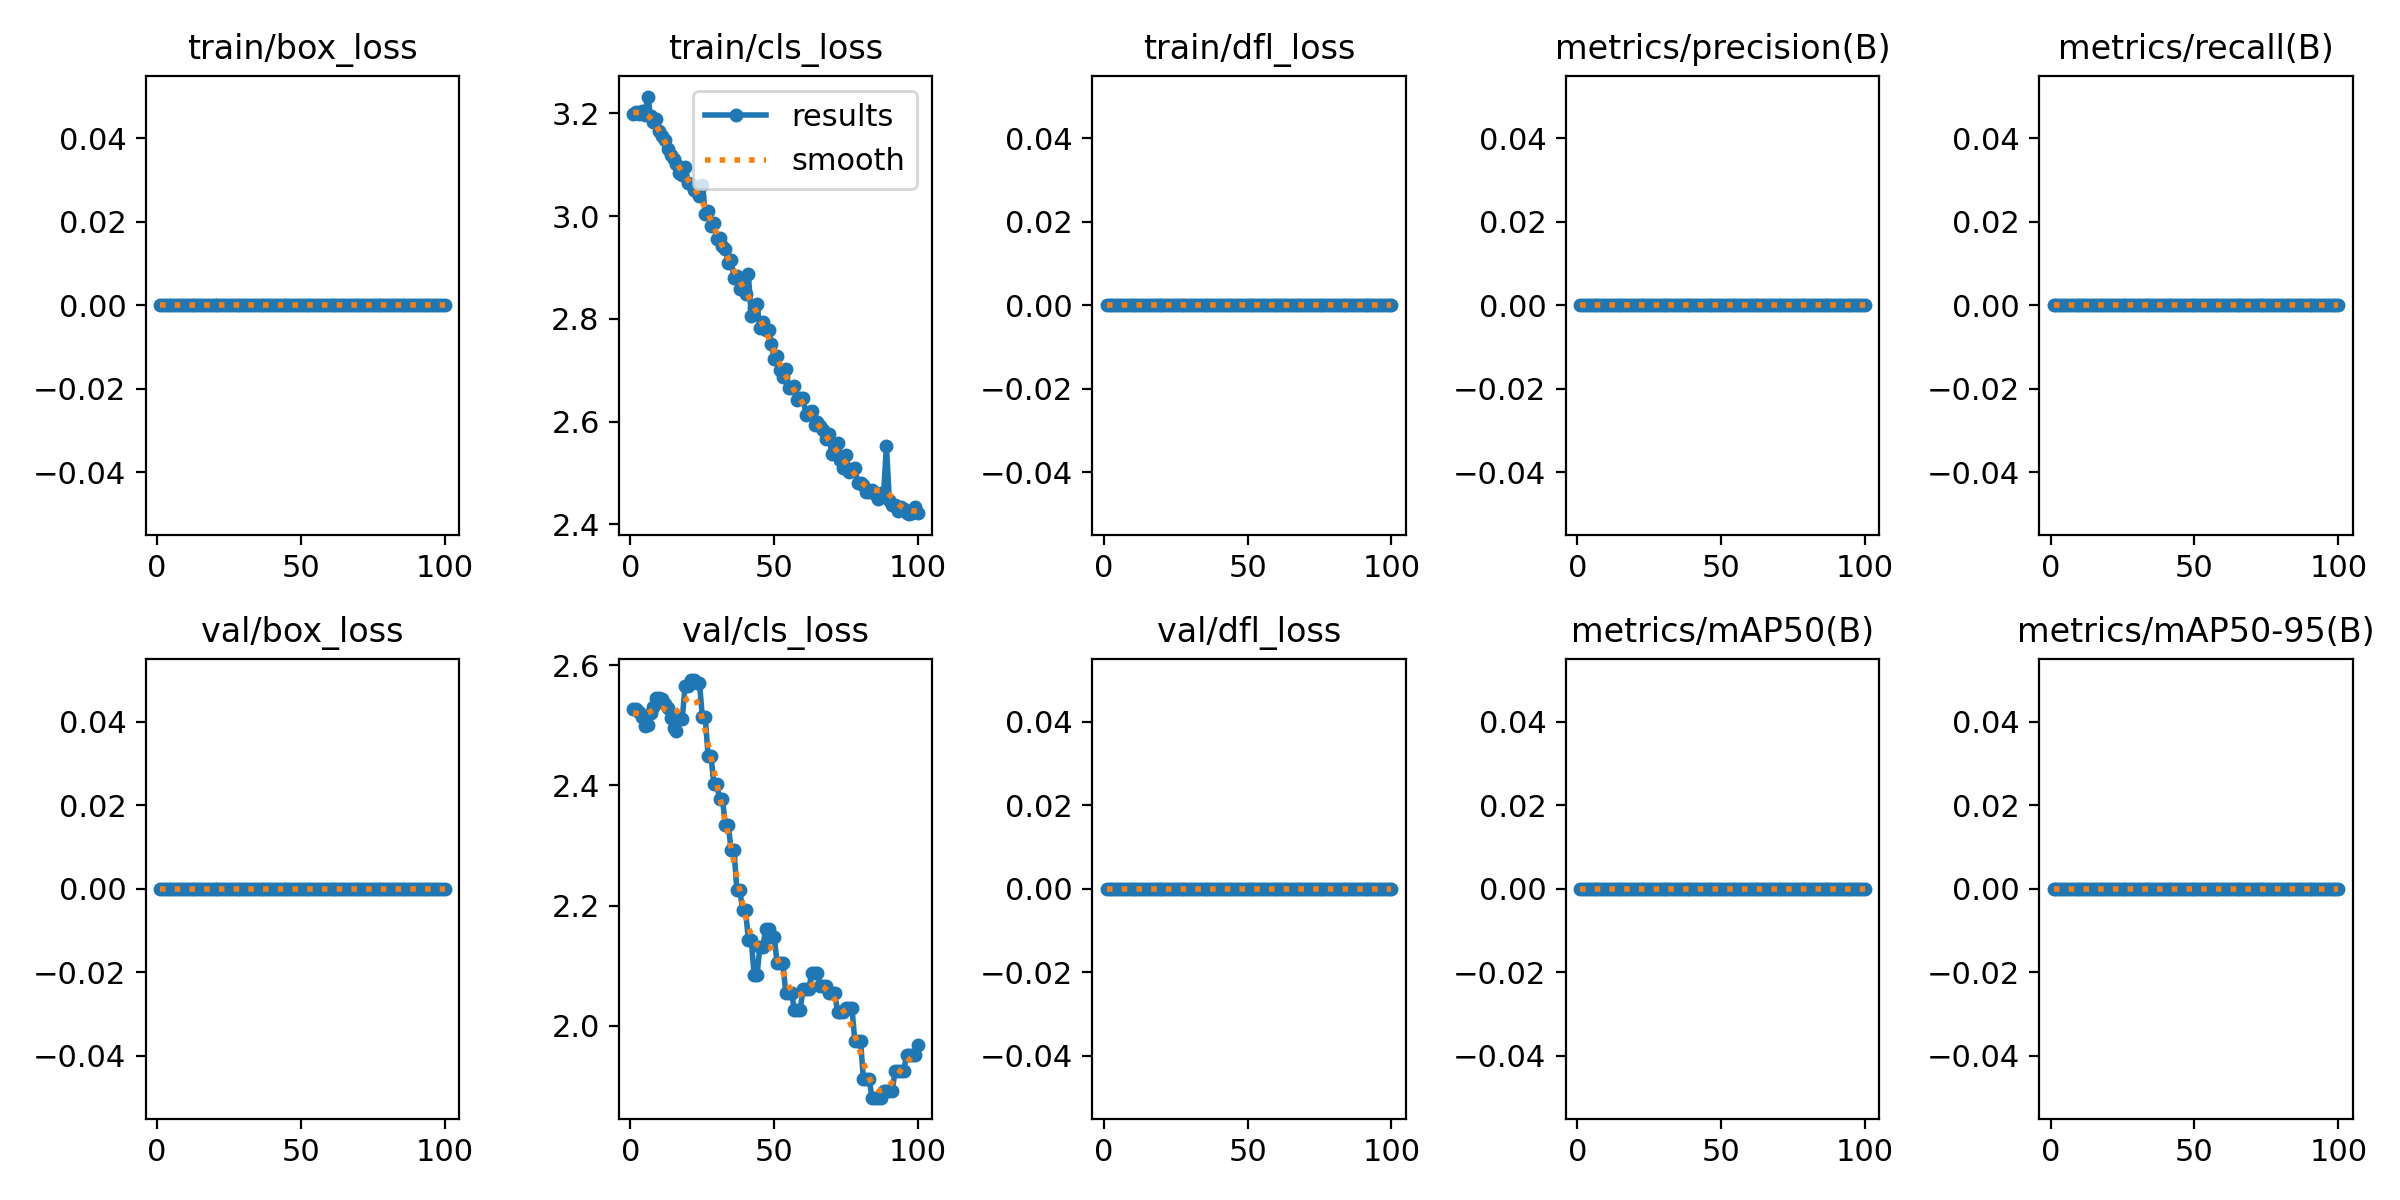

Data behind this chart, as committed beside it:
epoch, train/box_loss, train/cls_loss, train/dfl_loss, metrics/precision(B), metrics/recall(B), metrics/mAP50(B), metrics/mAP50-95(B), val/box_loss, val/cls_loss, val/dfl_loss, lr/pg0, lr/pg1, lr/pg2
1, 0, 3.198, 0, 0, 0, 0, 0, 0, 2.527, 0, 0, 0, 0
2, 0, 3.204, 0, 0, 0, 0, 0, 0, 2.527, 0, 1.9802e-05, 1.9802e-05, 1.9802e-05
3, 0, 3.2, 0, 0, 0, 0, 0, 0, 2.523, 0, 3.9208e-05, 3.9208e-05, 3.9208e-05
4, 0, 3.205, 0, 0, 0, 0, 0, 0, 2.514, 0, 5.8218e-05, 5.8218e-05, 5.8218e-05
5, 0, 3.197, 0, 0, 0, 0, 0, 0, 2.498, 0, 7.6832e-05, 7.6832e-05, 7.6832e-05
6, 0, 3.233, 0, 0, 0, 0, 0, 0, 2.501, 0, 9.505e-05, 9.505e-05, 9.505e-05
7, 0, 3.195, 0, 0, 0, 0, 0, 0, 2.519, 0, 0.0001129, 0.0001129, 0.0001129
8, 0, 3.183, 0, 0, 0, 0, 0, 0, 2.529, 0, 0.0001303, 0.0001303, 0.0001303
9, 0, 3.189, 0, 0, 0, 0, 0, 0, 2.546, 0, 0.0001473, 0.0001473, 0.0001473
10, 0, 3.165, 0, 0, 0, 0, 0, 0, 2.545, 0, 0.000164, 0.000164, 0.000164
11, 0, 3.155, 0, 0, 0, 0, 0, 0, 2.543, 0, 0.0001802, 0.0001802, 0.0001802
12, 0, 3.147, 0, 0, 0, 0, 0, 0, 2.535, 0, 0.000196, 0.000196, 0.000196
13, 0, 3.13, 0, 0, 0, 0, 0, 0, 2.528, 0, 0.0002115, 0.0002115, 0.0002115
14, 0, 3.119, 0, 0, 0, 0, 0, 0, 2.512, 0, 0.0002265, 0.0002265, 0.0002265
15, 0, 3.111, 0, 0, 0, 0, 0, 0, 2.495, 0, 0.0002412, 0.0002412, 0.0002412
16, 0, 3.101, 0, 0, 0, 0, 0, 0, 2.491, 0, 0.0002555, 0.0002555, 0.0002555
17, 0, 3.083, 0, 0, 0, 0, 0, 0, 2.51, 0, 0.0002693, 0.0002693, 0.0002693
18, 0, 3.08, 0, 0, 0, 0, 0, 0, 2.51, 0, 0.0002828, 0.0002828, 0.0002828
19, 0, 3.096, 0, 0, 0, 0, 0, 0, 2.565, 0, 0.0002959, 0.0002959, 0.0002959
20, 0, 3.065, 0, 0, 0, 0, 0, 0, 2.565, 0, 0.0003085, 0.0003085, 0.0003085
21, 0, 3.063, 0, 0, 0, 0, 0, 0, 2.575, 0, 0.0003208, 0.0003208, 0.0003208
22, 0, 3.052, 0, 0, 0, 0, 0, 0, 2.575, 0, 0.0003327, 0.0003327, 0.0003327
23, 0, 3.047, 0, 0, 0, 0, 0, 0, 2.571, 0, 0.0003442, 0.0003442, 0.0003442
24, 0, 3.038, 0, 0, 0, 0, 0, 0, 2.571, 0, 0.0003553, 0.0003553, 0.0003553
25, 0, 3.061, 0, 0, 0, 0, 0, 0, 2.513, 0, 0.0003659, 0.0003659, 0.0003659
26, 0, 3.005, 0, 0, 0, 0, 0, 0, 2.513, 0, 0.0003763, 0.0003763, 0.0003763
27, 0, 3.011, 0, 0, 0, 0, 0, 0, 2.449, 0, 0.0003861, 0.0003861, 0.0003861
28, 0, 2.981, 0, 0, 0, 0, 0, 0, 2.449, 0, 0.0003957, 0.0003957, 0.0003957
29, 0, 2.986, 0, 0, 0, 0, 0, 0, 2.402, 0, 0.0004048, 0.0004048, 0.0004048
30, 0, 2.956, 0, 0, 0, 0, 0, 0, 2.402, 0, 0.0004135, 0.0004135, 0.0004135
31, 0, 2.957, 0, 0, 0, 0, 0, 0, 2.377, 0, 0.0004218, 0.0004218, 0.0004218
32, 0, 2.942, 0, 0, 0, 0, 0, 0, 2.377, 0, 0.0004297, 0.0004297, 0.0004297
33, 0, 2.937, 0, 0, 0, 0, 0, 0, 2.333, 0, 0.0004372, 0.0004372, 0.0004372
34, 0, 2.908, 0, 0, 0, 0, 0, 0, 2.333, 0, 0.0004444, 0.0004444, 0.0004444
35, 0, 2.914, 0, 0, 0, 0, 0, 0, 2.293, 0, 0.0004511, 0.0004511, 0.0004511
36, 0, 2.88, 0, 0, 0, 0, 0, 0, 2.293, 0, 0.0004574, 0.0004574, 0.0004574
37, 0, 2.884, 0, 0, 0, 0, 0, 0, 2.225, 0, 0.0004634, 0.0004634, 0.0004634
38, 0, 2.859, 0, 0, 0, 0, 0, 0, 2.225, 0, 0.0004689, 0.0004689, 0.0004689
39, 0, 2.869, 0, 0, 0, 0, 0, 0, 2.193, 0, 0.0004741, 0.0004741, 0.0004741
40, 0, 2.849, 0, 0, 0, 0, 0, 0, 2.193, 0, 0.0004788, 0.0004788, 0.0004788
41, 0, 2.886, 0, 0, 0, 0, 0, 0, 2.143, 0, 0.0004832, 0.0004832, 0.0004832
42, 0, 2.806, 0, 0, 0, 0, 0, 0, 2.143, 0, 0.0004872, 0.0004872, 0.0004872
43, 0, 2.821, 0, 0, 0, 0, 0, 0, 2.085, 0, 0.0004907, 0.0004907, 0.0004907
44, 0, 2.829, 0, 0, 0, 0, 0, 0, 2.085, 0, 0.0004939, 0.0004939, 0.0004939
45, 0, 2.783, 0, 0, 0, 0, 0, 0, 2.131, 0, 0.0004967, 0.0004967, 0.0004967
46, 0, 2.794, 0, 0, 0, 0, 0, 0, 2.131, 0, 0.0004991, 0.0004991, 0.0004991
47, 0, 2.779, 0, 0, 0, 0, 0, 0, 2.16, 0, 0.000501, 0.000501, 0.000501
48, 0, 2.779, 0, 0, 0, 0, 0, 0, 2.16, 0, 0.0005026, 0.0005026, 0.0005026
49, 0, 2.751, 0, 0, 0, 0, 0, 0, 2.147, 0, 0.0005038, 0.0005038, 0.0005038
50, 0, 2.722, 0, 0, 0, 0, 0, 0, 2.147, 0, 0.0005046, 0.0005046, 0.0005046
51, 0, 2.728, 0, 0, 0, 0, 0, 0, 2.104, 0, 0.000505, 0.000505, 0.000505
52, 0, 2.7, 0, 0, 0, 0, 0, 0, 2.104, 0, 0.000505, 0.000505, 0.000505
53, 0, 2.687, 0, 0, 0, 0, 0, 0, 2.104, 0, 0.0005046, 0.0005046, 0.0005046
54, 0, 2.703, 0, 0, 0, 0, 0, 0, 2.055, 0, 0.0005038, 0.0005038, 0.0005038
55, 0, 2.666, 0, 0, 0, 0, 0, 0, 2.055, 0, 0.0005026, 0.0005026, 0.0005026
56, 0, 2.665, 0, 0, 0, 0, 0, 0, 2.055, 0, 0.000501, 0.000501, 0.000501
57, 0, 2.668, 0, 0, 0, 0, 0, 0, 2.027, 0, 0.0004991, 0.0004991, 0.0004991
58, 0, 2.641, 0, 0, 0, 0, 0, 0, 2.027, 0, 0.0004967, 0.0004967, 0.0004967
59, 0, 2.646, 0, 0, 0, 0, 0, 0, 2.027, 0, 0.0004939, 0.0004939, 0.0004939
60, 0, 2.646, 0, 0, 0, 0, 0, 0, 2.061, 0, 0.0004908, 0.0004908, 0.0004908
... 40 more rows
